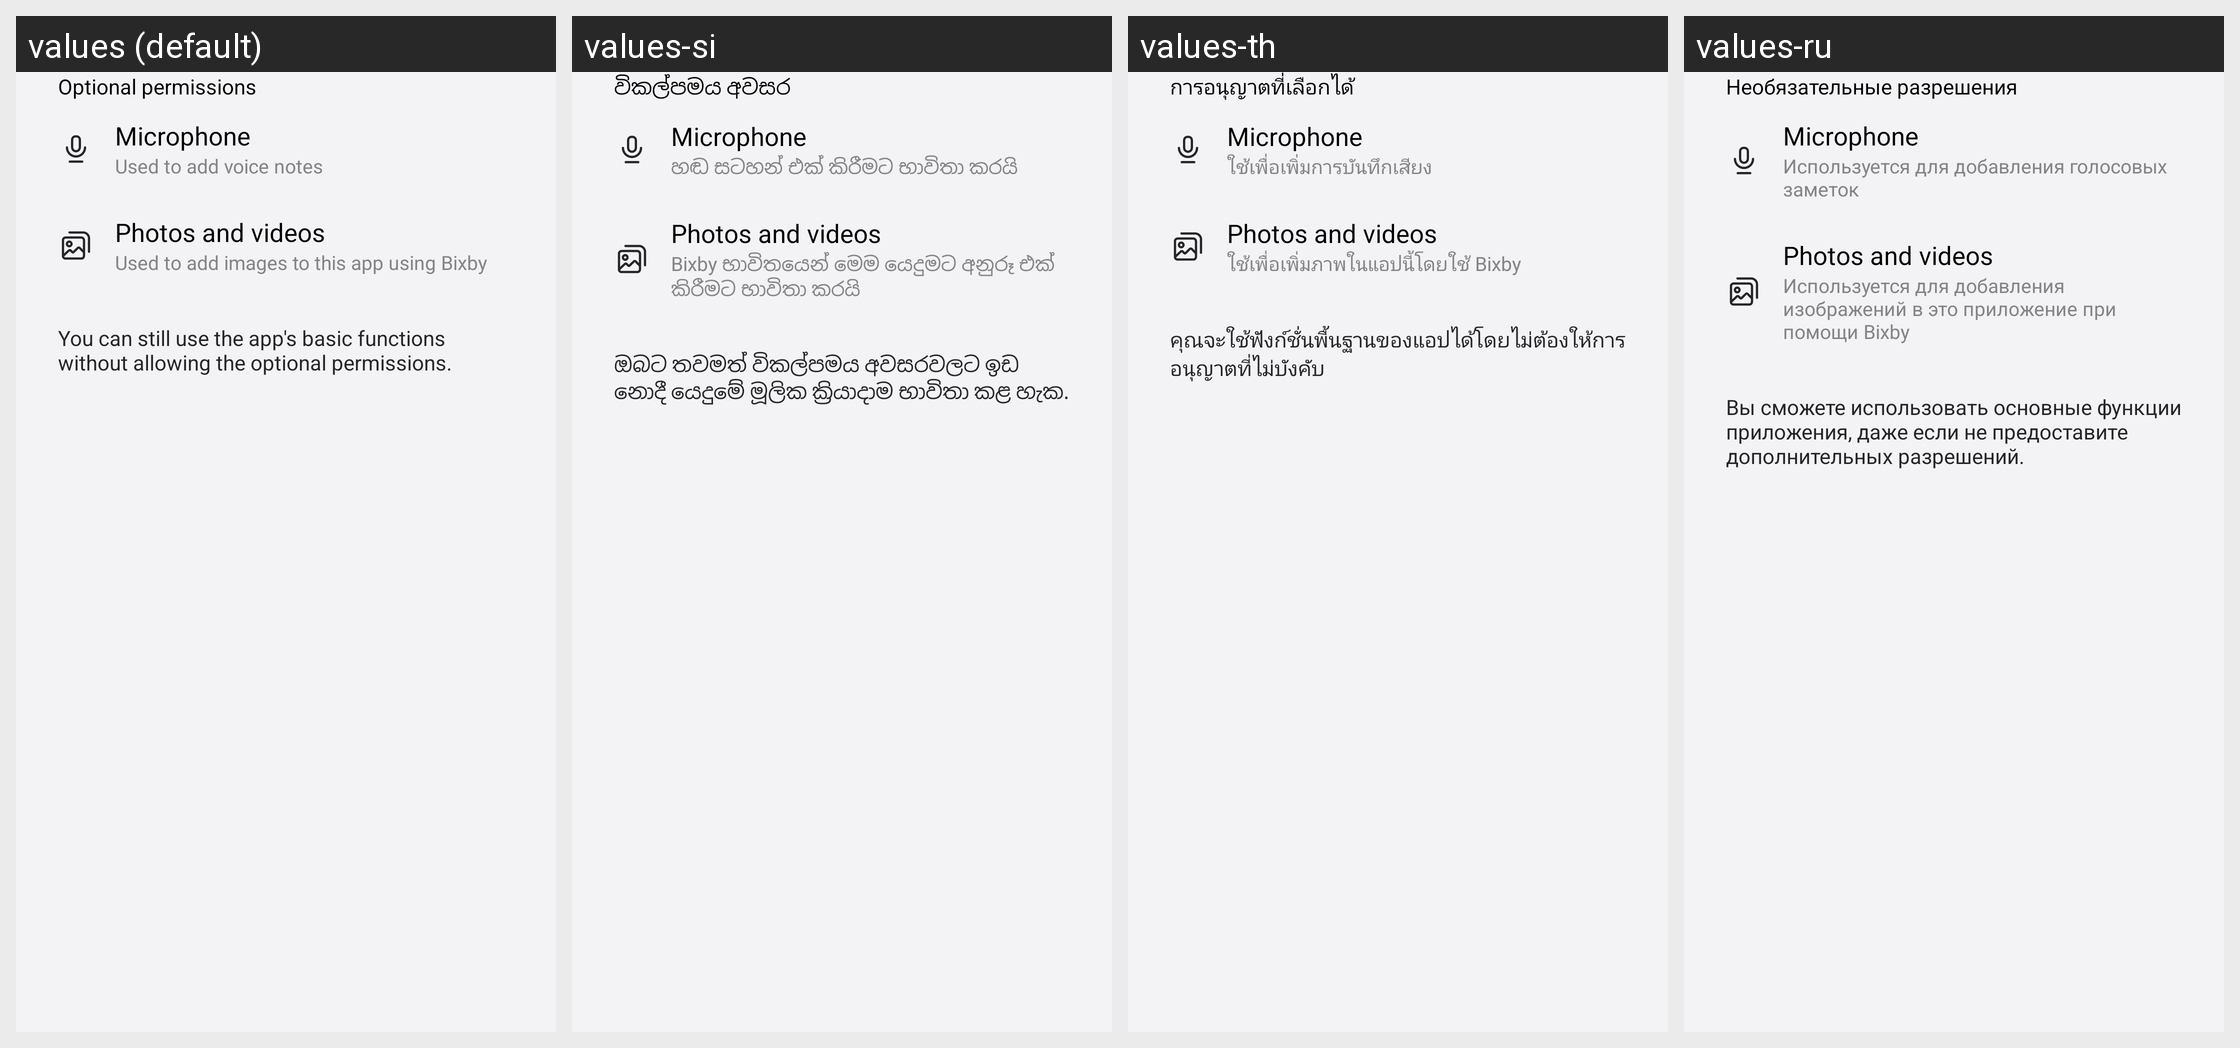

The Android screen above is rendered under several locales of the same app. Produce the string resources it draws, with the default and per-locale values.
Android screen res/layout/fragment_permissions_notice.xml rendered under 4 locales, left to right: values (default), values-si, values-th, values-ru. Device: Nexus 5 (rendered at 1080×1920; each locale shown at half size, 540×960, under a caption strip naming it); theme Theme.Memory.
Other locales in the repository, not shown: values-af, values-am, values-ar, values-as, values-az, values-az-rAZ, values-be, values-be-rBY, values-bg, values-bn, values-bn-rBD, values-bn-rIN, values-bo, values-bs, values-ca, values-ckb-rIQ, values-cs, values-da, values-de, values-el, values-en, values-en-rCA, values-en-rDI, values-en-rGB, values-en-rIN, values-en-rPH, values-en-rUS, values-en-rXC, values-en-rZG, values-es, values-es-rES, values-es-rUS, values-et, values-et-rEE, values-eu, values-eu-rES, values-fa, values-fi, values-fr, values-fr-rCA, values-ga, values-gl, values-gl-rES, values-gu, values-gu-rIN, values-ha, values-he, values-hi, values-hr, values-hu, values-hy, values-hy-rAM, values-id, values-ig, values-in, values-is, values-is-rIS, values-it, values-iw, values-ja, values-ka, values-ka-rGE, values-kk, values-kk-rKZ, values-km, values-km-rKH, values-kn, values-kn-rIN, values-ko, values-ky, values-ky-rKG, values-lo, values-lo-rLA, values-lt, values-lv, values-mk, values-mk-rMK, values-ml, values-ml-rIN, values-mn, values-mn-rMN, values-mr, values-mr-rIN, values-ms, values-ms-rMY, values-my, values-my-rMM, values-my-rZG, values-nb, values-ne, values-ne-rNP, values-nl, values-or, values-pa, values-pa-rIN, values-pl, values-pl-rSP, values-pt, values-pt-rBR, values-pt-rPT, values-ro, values-si-rLK, values-sk, values-sl, values-sq, values-sq-rAL, values-sr, values-sv, values-sw, values-ta, values-ta-rIN, values-te, values-te-rIN, values-tg, values-tk, values-tl, values-tr, values-ug-rCN, values-uk, values-ur, values-ur-rPK, values-uz, values-uz-rUZ, values-vi, values-yo, values-zh-rCN, values-zh-rHK, values-zh-rTW, values-zu.
Strings drawn on this screen, with the default value and each locale's value (text and hints the layout hard-codes, and strings that could not be matched under every locale, appear in the picture but are not listed):

permission_optional_title
  values: Optional permissions
  values-si: විකල්පමය අවසර
  values-th: การอนุญาตที่เลือกได้
  values-ru: Необязательные разрешения

permission_microphone_title
  values: Microphone
  values-si: Microphone  [not translated; the default value is used]
  values-th: Microphone  [not translated; the default value is used]
  values-ru: Microphone  [not translated; the default value is used]

permission_microphone_summary
  values: Used to add voice notes
  values-si: හඬ සටහන් එක් කිරීමට භාවිතා කරයි
  values-th: ใช้เพื่อเพิ่มการบันทึกเสียง
  values-ru: Используется для добавления голосовых заметок

permission_photos_and_videos_title
  values: Photos and videos
  values-si: Photos and videos  [not translated; the default value is used]
  values-th: Photos and videos  [not translated; the default value is used]
  values-ru: Photos and videos  [not translated; the default value is used]

permission_photos_and_videos_summary
  values: Used to add images to this app using Bixby
  values-si: Bixby භාවිතයෙන් මෙම යෙදුමට අනුරූ එක් කිරීමට භාවිතා කරයි
  values-th: ใช้เพื่อเพิ่มภาพในแอปนี้โดยใช้ Bixby
  values-ru: Используется для добавления изображений в это приложение при помощи Bixby

permission_notice_optional_description
  values: You can still use the app's basic functions without allowing the optional permissions.
  values-si: ඔබට තවමත් විකල්පමය අවසරවලට ඉඩ නොදී යෙදුමේ මූලික ක්‍රියාදාම භාවිතා කළ හැක.
  values-th: คุณจะใช้ฟังก์ชั่นพื้นฐานของแอปได้โดยไม่ต้องให้การอนุญาตที่ไม่บังคับ
  values-ru: Вы сможете использовать основные функции приложения, даже если не предоставите дополнительных разрешений.
